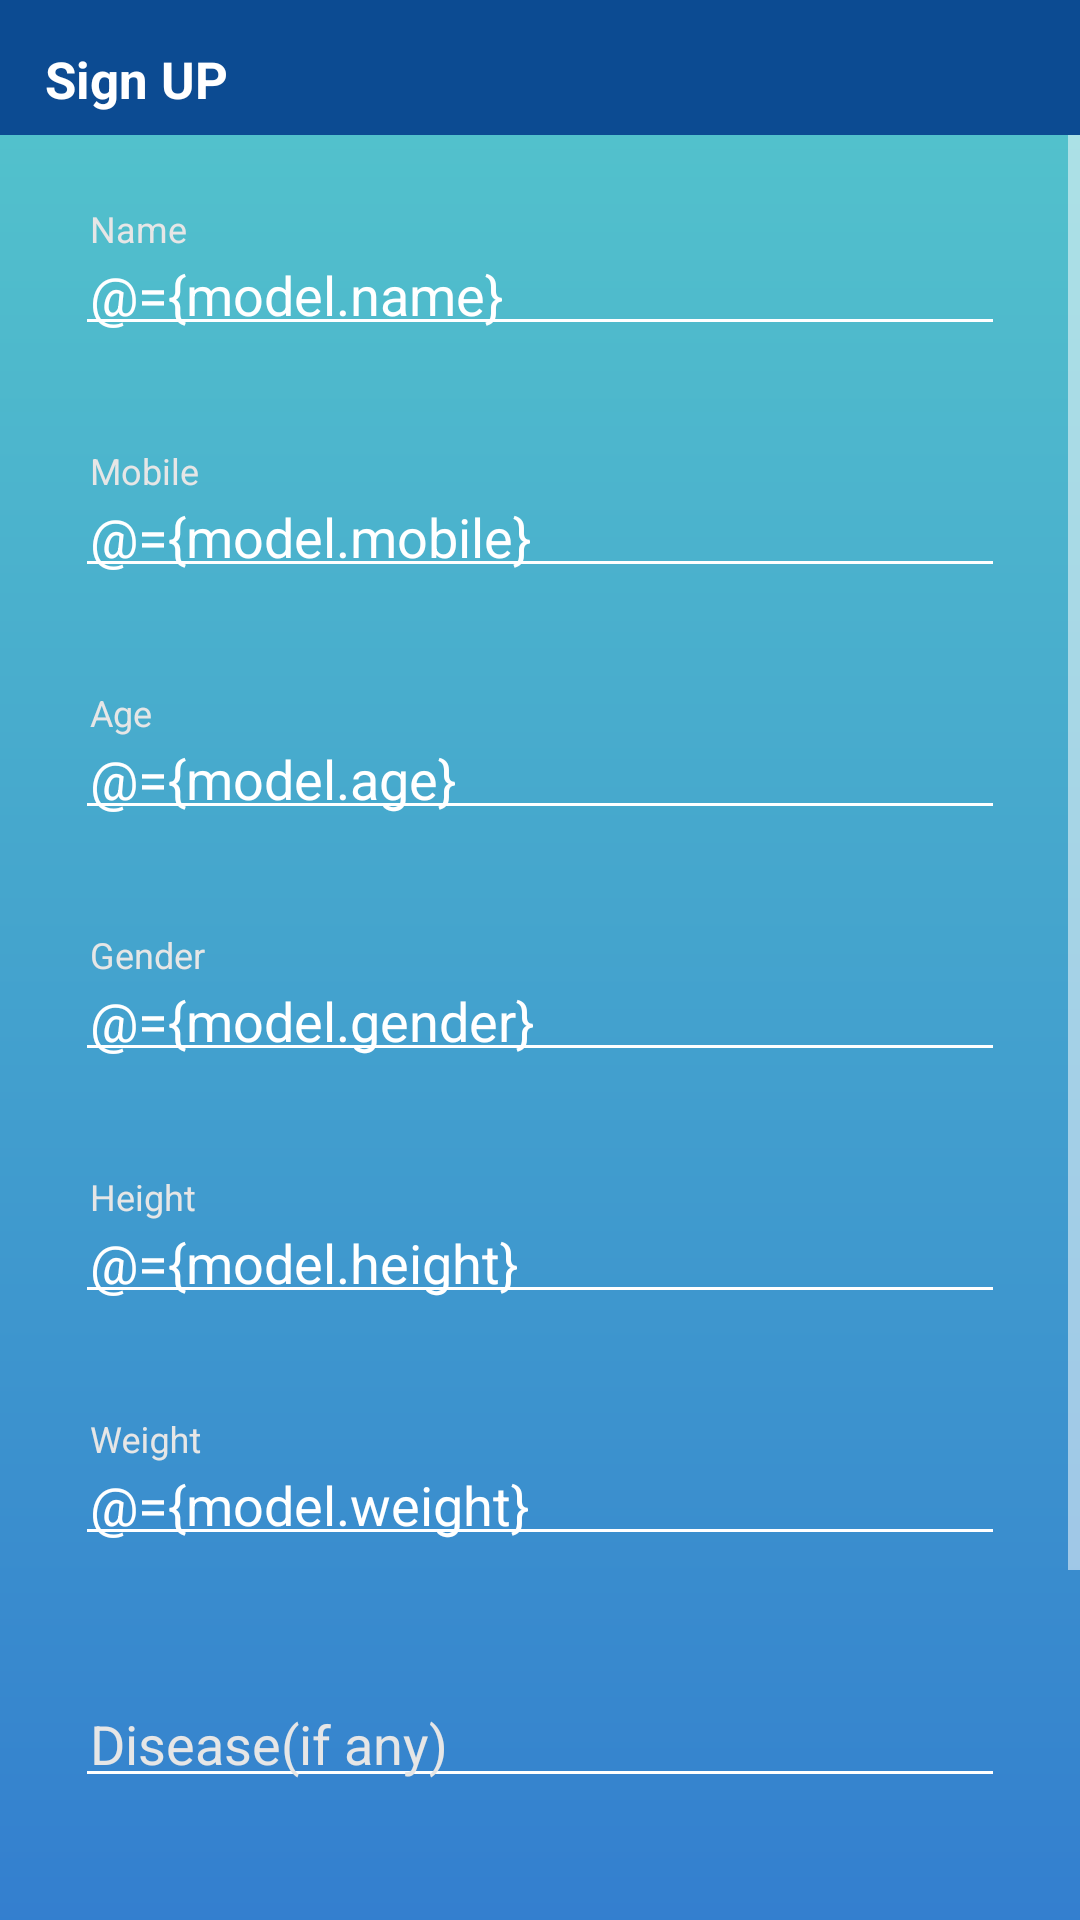

Write the Android layout XML for this screen, with the resource values it uses.
<!-- AndroidManifest.xml: application theme AppTheme -->
<!-- res/layout/user_registration.xml -->
<?xml version="1.0" encoding="utf-8"?>
<layout>

    <data>

        <variable
            name="model"
            type="com.data.model.RegistrationData" />
    </data>

    <LinearLayout xmlns:android="http://schemas.android.com/apk/res/android"
        xmlns:app="http://schemas.android.com/apk/res-auto"
        android:layout_width="match_parent"
        android:layout_height="match_parent"
        android:background="@drawable/linear_gradient_background"
        android:orientation="vertical">

        <TextView
            android:layout_width="match_parent"
            android:layout_height="45dp"
            android:background="@color/registration_header"
            android:paddingLeft="15dp"
            android:paddingTop="15dp"
            android:text="@string/registration"
            android:textColor="@color/white"
            android:textSize="17sp"
            android:textStyle="bold" />

        <ScrollView xmlns:android="http://schemas.android.com/apk/res/android"
            xmlns:app="http://schemas.android.com/apk/res-auto"
            android:layout_width="match_parent"
            android:layout_height="match_parent">

            <LinearLayout xmlns:android="http://schemas.android.com/apk/res/android"
                xmlns:app="http://schemas.android.com/apk/res-auto"
                android:layout_width="match_parent"
                android:layout_height="match_parent"
                android:background="@drawable/linear_gradient_background"
                android:orientation="vertical"
                android:padding="20dp">


                <android.support.design.widget.TextInputLayout
                    android:layout_width="match_parent"
                    android:layout_height="wrap_content"
                    android:layout_margin="@dimen/regis_edit_margin"
                    app:errorEnabled="true">

                    <android.support.design.widget.TextInputEditText
                        android:id="@+id/etUserName"
                        style="@style/edit_text_style"
                        android:hint="@string/name"
                        android:inputType="text"
                        android:text="@={model.name}"
                        android:textColor="@color/white"
                        app:diseasValidatiorA="@{model.name}" />

                </android.support.design.widget.TextInputLayout>

                <android.support.design.widget.TextInputLayout
                    android:layout_width="match_parent"
                    android:layout_height="wrap_content"
                    android:layout_margin="@dimen/regis_edit_margin"
                    app:errorEnabled="true">

                    <android.support.design.widget.TextInputEditText
                        android:id="@+id/etUserMobile"
                        style="@style/edit_text_style"
                        android:clickable="false"
                        android:focusable="false"
                        android:hint="@string/mobile"
                        android:inputType="text"
                        android:text="@={model.mobile}"
                        android:textColor="@color/white" />

                </android.support.design.widget.TextInputLayout>

                <android.support.design.widget.TextInputLayout
                    android:layout_width="match_parent"
                    android:layout_height="wrap_content"
                    android:layout_margin="@dimen/regis_edit_margin"
                    app:errorEnabled="true">

                    <android.support.design.widget.TextInputEditText
                        android:id="@+id/etUserAge"
                        style="@style/edit_text_style"
                        android:hint="@string/age"
                        android:inputType="text"
                        android:text="@={model.age}"
                        android:textColor="@color/white" />

                </android.support.design.widget.TextInputLayout>

                <android.support.design.widget.TextInputLayout
                    android:layout_width="match_parent"
                    android:layout_height="wrap_content"
                    android:layout_margin="@dimen/regis_edit_margin"
                    app:errorEnabled="true">

                    <android.support.design.widget.TextInputEditText
                        android:id="@+id/etUsergender"
                        style="@style/edit_text_style"
                        android:hint="@string/gender"
                        android:inputType="text"
                        android:text="@={model.gender}"
                        android:textColor="@color/white" />

                </android.support.design.widget.TextInputLayout>

                <android.support.design.widget.TextInputLayout
                    android:layout_width="match_parent"
                    android:layout_height="wrap_content"
                    android:layout_margin="@dimen/regis_edit_margin"
                    app:errorEnabled="true">

                    <android.support.design.widget.TextInputEditText
                        android:id="@+id/etUserHeight"
                        style="@style/edit_text_style"
                        android:hint="@string/height"
                        android:inputType="text"
                        android:text="@={model.height}"
                        android:textColor="@color/white" />

                </android.support.design.widget.TextInputLayout>

                <android.support.design.widget.TextInputLayout
                    android:layout_width="match_parent"
                    android:layout_height="wrap_content"
                    android:layout_margin="@dimen/regis_edit_margin"
                    app:errorEnabled="true">

                    <android.support.design.widget.TextInputEditText
                        android:id="@+id/etUserWeight"
                        style="@style/edit_text_style"
                        android:hint="@string/weight"
                        android:inputType="text"
                        android:text="@={model.weight}"
                        android:textColor="@color/white" />

                </android.support.design.widget.TextInputLayout>

                <android.support.design.widget.TextInputLayout
                    android:layout_width="match_parent"
                    android:layout_height="wrap_content"
                    android:layout_margin="@dimen/regis_edit_margin"
                    app:errorEnabled="true">

                    <android.support.design.widget.TextInputEditText
                        android:id="@+id/etUserDeaise"
                        style="@style/edit_text_style"
                        android:hint="@string/disease"
                        android:inputType="text"
                        android:textColor="@color/white"
                        app:convertListtoString="@{model.disease}" />

                </android.support.design.widget.TextInputLayout>

                

                <TextView
                    android:id="@+id/verify_now"
                    android:layout_width="match_parent"
                    android:layout_height="40dp"
                    android:layout_margin="20dp"
                    android:background="@color/registration_header"
                    android:gravity="center"
                    android:text="@string/registration"
                    android:textColor="@color/white"
                    android:textSize="15sp" />
                

                <TextView
                    android:layout_width="match_parent"
                    android:layout_height="wrap_content"
                    android:layout_margin="10dp"
                    android:gravity="center"
                    android:text="@string/term"
                    android:textColor="@color/white" />
            </LinearLayout>
        </ScrollView>
    </LinearLayout>
</layout>
<!-- resources referenced by this layout -->
<resources>
  <color name="registration_header">#0C4B92</color>
  <color name="white">#FFFFFF</color>
  <dimen name="regis_edit_margin">5dp</dimen>
  <!-- drawable linear_gradient_background (drawable) -->
  <?xml version="1.0" encoding="utf-8"?>
  <shape xmlns:android="http://schemas.android.com/apk/res/android" android:shape="rectangle" >
  
      <gradient
          android:angle="-90"
          android:centerColor="#3F99CE"
          android:endColor="#2C6ECF"
          android:startColor="#52C1CC"
          android:type="linear" />
  
      <corners
          android:radius="0dp"/>
  
  </shape>
  <string name="age">Age</string>
  <string name="disease">Disease(if any)</string>
  <string name="gender">Gender</string>
  <string name="height">Height</string>
  <string name="mobile">Mobile</string>
  <string name="name">Name</string>
  <string name="register_msg">You\'ll receive an SMS to verify your identity, but we\'ll never spam. </string>
  <string name="registration">Sign UP</string>
  <string name="term">By signing up,you agree to our <u>Term of Service ABD Privacy Policy</u></string>
  <string name="weight">Weight</string>
  <style name="edit_text_style" parent="AppTheme">
          <item name="android:layout_width">match_parent</item>
          <item name="android:layout_height">wrap_content</item>
          <item name="android:textColor">@color/white</item>
          <item name="android:textSize">@dimen/EditFontSize</item>
          <item name="android:padding">5dp</item>
          <item name="android:layout_marginBottom">5dp</item>
          <item name="android:singleLine">true</item>
          <item name="android:maxLines">1</item>
  
      </style>
  <style name="AppTheme" parent="Theme.AppCompat.Light.NoActionBar">
          
          <item name="colorPrimary">@color/colorPrimary</item>
          <item name="colorPrimaryDark">@color/colorPrimaryDark</item>
          <item name="colorAccent">@color/colorAccent</item>
          <item name="colorControlNormal">@color/white</item>
          <item name="colorControlActivated">@color/white</item>
          <item name="colorControlHighlight">@color/white</item>
          <item name="android:textColorHint">@color/colorTextHint</item>
      </style>
  <dimen name="EditFontSize">18sp</dimen>
  <color name="colorPrimary">#3F51B5</color>
  <color name="colorPrimaryDark">#303F9F</color>
  <color name="colorAccent">#FF4081</color>
  <color name="colorTextHint">#e6e6e6</color>
</resources>
